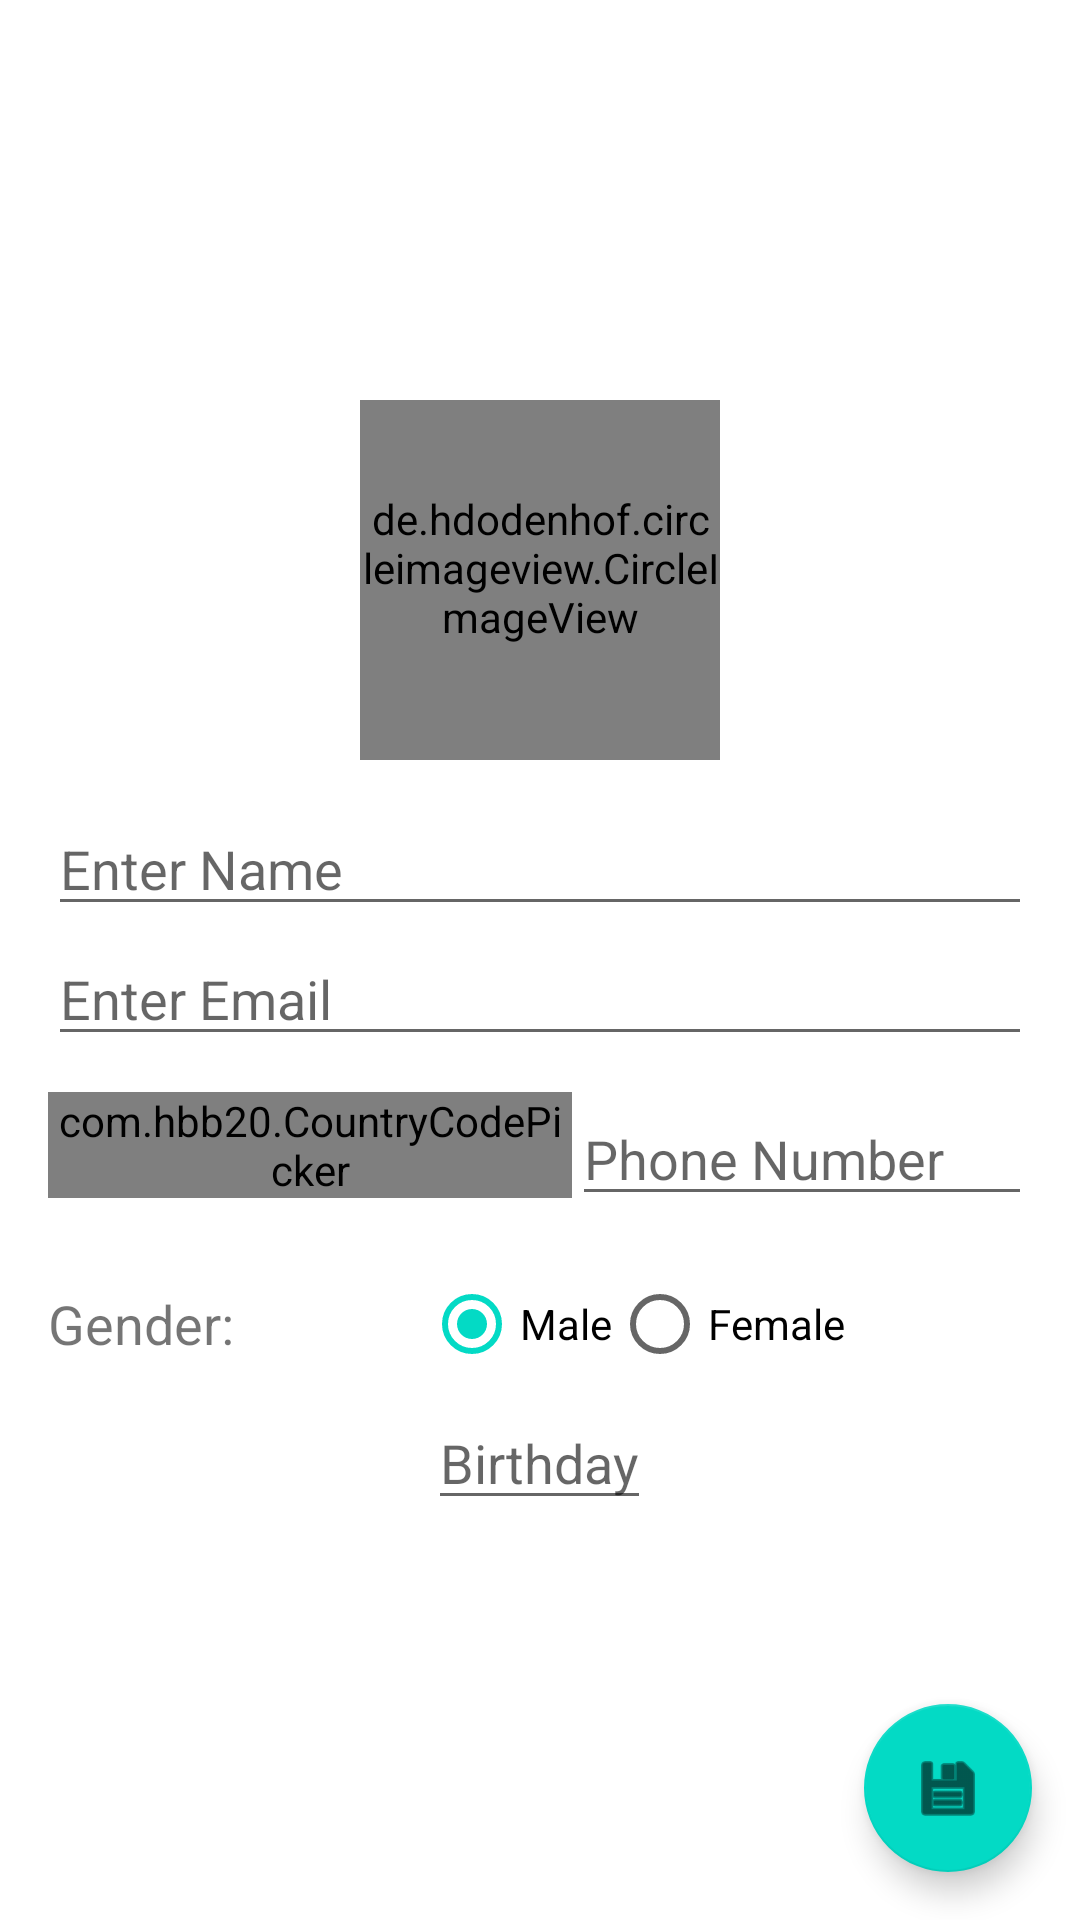

Write the Android layout XML for this screen, with the resource values it uses.
<!-- AndroidManifest.xml: application theme Theme.ProjectOne -->
<!-- res/layout/fragment_account.xml -->
<?xml version="1.0" encoding="utf-8"?>
<FrameLayout xmlns:android="http://schemas.android.com/apk/res/android"
    xmlns:app="http://schemas.android.com/apk/res-auto"
    xmlns:tools="http://schemas.android.com/tools"
    android:layout_width="match_parent"
    android:layout_height="match_parent"
    tools:context=".AccountFragment">

    

    <LinearLayout
        android:layout_width="match_parent"
        android:layout_height="match_parent"
        android:gravity="center"
        android:orientation="vertical"
        android:padding="16dp">

        <de.hdodenhof.circleimageview.CircleImageView
            android:id="@+id/image"
            android:layout_width="120dp"
            android:layout_height="120dp"
            android:src="@drawable/ic_baseline_account_circle_24"
            app:civ_border_width="2dp"
            app:civ_border_color="@color/black"
            android:paddingBottom="8dp"/>

        <EditText
            android:id="@+id/acc_name"
            android:layout_width="match_parent"
            android:layout_height="wrap_content"
            android:hint="Enter Name"
            android:paddingTop="24dp"/>

        <EditText
            android:id="@+id/acc_email"
            android:layout_width="match_parent"
            android:layout_height="wrap_content"
            android:hint="Enter Email"
            android:inputType="textEmailAddress"
            android:paddingTop="12dp"
            />

        <LinearLayout
            android:layout_width="match_parent"
            android:layout_height="wrap_content"
            android:orientation="horizontal"
            android:paddingTop="12dp">

            <com.hbb20.CountryCodePicker
                android:id="@+id/acc_phCountry"
                android:layout_width="wrap_content"
                android:layout_height="wrap_content"
                android:layout_weight="1"
                app:ccp_autoFormatNumber="false"
                app:ccp_defaultNameCode="ID" />

            <EditText
                android:id="@+id/acc_phone"
                android:layout_width="match_parent"
                android:layout_height="wrap_content"
                android:layout_weight="9"
                android:hint="Phone Number"
                android:inputType="phone"/>
        </LinearLayout>

        <LinearLayout
            android:layout_width="match_parent"
            android:layout_height="wrap_content"
            android:orientation="horizontal"
            android:paddingTop="12dp">

            <TextView
                android:layout_width="wrap_content"
                android:layout_height="wrap_content"
                android:layout_gravity="center"
                android:layout_weight="1"
                android:text="Gender: "
                android:textSize="18sp" />

            <RadioGroup
                android:id="@+id/acc_gender"
                android:layout_width="match_parent"
                android:layout_height="wrap_content"
                android:layout_weight="19"
                android:gravity="center"
                android:orientation="horizontal">

                <RadioButton
                    android:id="@+id/acc_male"
                    android:layout_width="wrap_content"
                    android:layout_height="wrap_content"
                    android:text="Male"
                    android:checked="true"/>

                <RadioButton
                    android:id="@+id/acc_female"
                    android:layout_width="wrap_content"
                    android:layout_height="wrap_content"
                    android:text="Female" />

            </RadioGroup>

        </LinearLayout>

        <EditText
            android:id="@+id/acc_birthday"
            android:layout_width="wrap_content"
            android:layout_height="wrap_content"
            android:hint="Birthday"
            android:inputType="date"/>

    </LinearLayout>

    <com.google.android.material.floatingactionbutton.FloatingActionButton
        android:id="@+id/acc_save"
        android:layout_width="wrap_content"
        android:layout_height="wrap_content"
        android:layout_gravity="bottom|end"
        android:layout_marginEnd="16dp"
        android:layout_marginBottom="16dp"
        app:srcCompat="@android:drawable/ic_menu_save" />

</FrameLayout>
<!-- resources referenced by this layout -->
<resources>
  <color name="black">#FF000000</color>
  <style name="Theme.ProjectOne" parent="Theme.MaterialComponents.DayNight.NoActionBar">
          
          <item name="colorPrimary">@color/purple_500</item>
          <item name="colorPrimaryVariant">@color/purple_700</item>
          <item name="colorOnPrimary">@color/white</item>
          
          <item name="colorSecondary">@color/teal_200</item>
          <item name="colorSecondaryVariant">@color/teal_700</item>
          <item name="colorOnSecondary">@color/black</item>
          
          <item name="android:statusBarColor" tools:targetApi="l">?attr/colorPrimaryVariant</item>
          
      </style>
  <color name="purple_500">#FF6200EE</color>
  <color name="purple_700">#FF3700B3</color>
  <color name="white">#FFFFFFFF</color>
  <color name="teal_200">#FF03DAC5</color>
  <color name="teal_700">#FF018786</color>
</resources>
